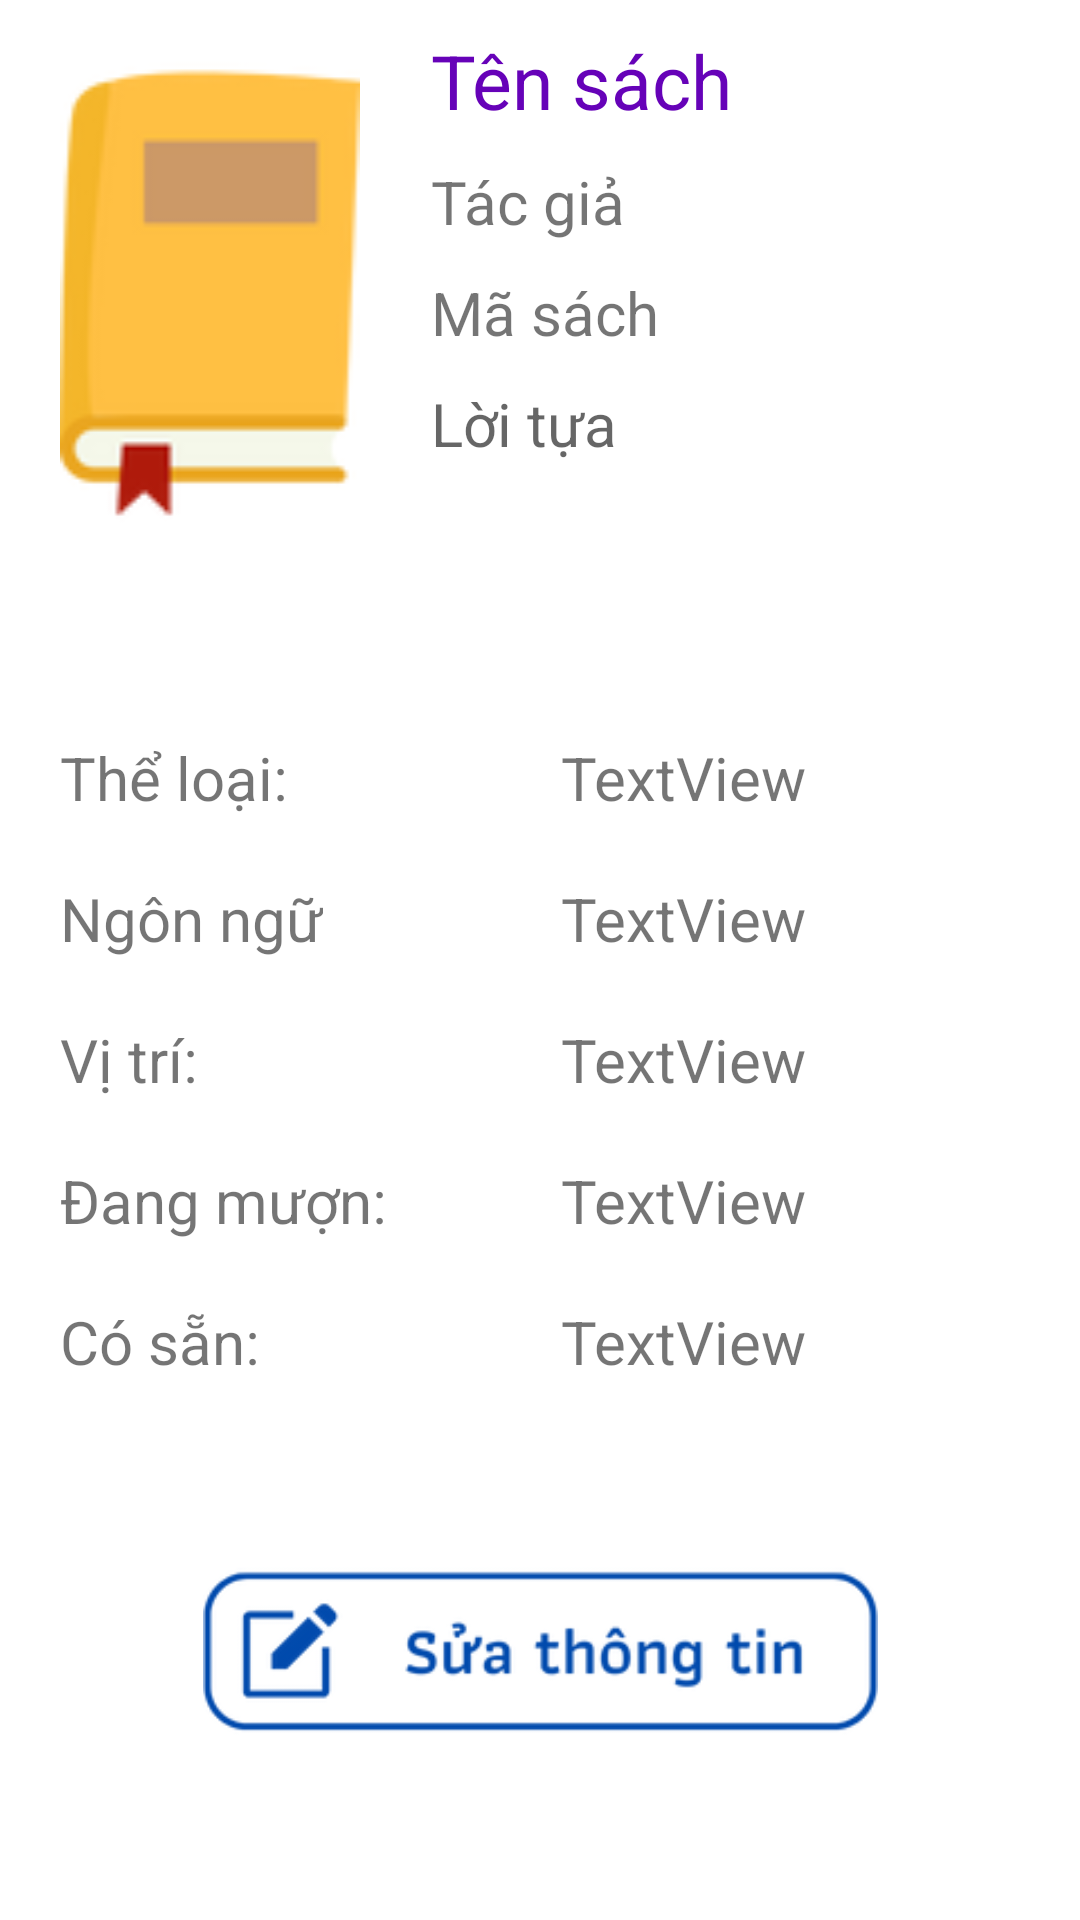

Here is an Android app screen rendered from its layout file. Give the layout XML and the strings, colors and styles it references.
<!-- AndroidManifest.xml: application theme Theme.Mylib -->
<!-- res/layout/sub_viewbook.xml -->
<?xml version="1.0" encoding="utf-8"?>
<androidx.constraintlayout.widget.ConstraintLayout xmlns:android="http://schemas.android.com/apk/res/android"
    xmlns:app="http://schemas.android.com/apk/res-auto"
    xmlns:tools="http://schemas.android.com/tools"
    android:layout_width="match_parent"
    android:layout_height="match_parent"
    tools:context=".Sub_ViewBook">


    <TextView
        android:id="@+id/txtAvailable"
        android:layout_width="wrap_content"
        android:layout_height="wrap_content"
        android:layout_marginTop="20dp"
        android:text="Có sẵn:"
        android:textSize="20sp"
        app:layout_constraintStart_toStartOf="@+id/txtBorrowing"
        app:layout_constraintTop_toBottomOf="@+id/txtBorrowing" />

    <ImageView
        android:id="@+id/imgBook"
        android:layout_width="100dp"
        android:layout_height="175dp"
        android:src="@drawable/book"
        android:layout_marginTop="10dp"
        android:layout_marginLeft="20dp"
        app:layout_goneMarginTop="10dp"
        app:layout_constraintStart_toStartOf="parent"
        app:layout_constraintTop_toTopOf="parent" />

    <TextView
        android:id="@+id/ansTitle"
        android:layout_width="wrap_content"
        android:layout_height="wrap_content"
        android:text="Tên sách"
        android:textSize="25sp"
        android:textColor="@color/tim_dam"
        app:layout_constraintEnd_toEndOf="parent"
        app:layout_constraintHorizontal_bias="0.17"
        app:layout_constraintStart_toEndOf="@+id/imgBook"
        app:layout_constraintTop_toTopOf="@+id/imgBook" />

    <TextView
        android:id="@+id/ansAuthor"
        android:layout_width="wrap_content"
        android:layout_height="wrap_content"
        android:text="Tác giả"
        android:layout_marginTop="10dp"
        android:textSize="20sp"
        app:layout_constraintStart_toStartOf="@+id/ansTitle"
        app:layout_constraintTop_toBottomOf="@+id/ansTitle" />

    <TextView
        android:id="@+id/ansCode"
        android:layout_width="wrap_content"
        android:layout_height="wrap_content"
        android:text="Mã sách"
        android:layout_marginTop="10dp"
        android:textSize="20sp"
        app:layout_constraintStart_toStartOf="@+id/ansAuthor"
        app:layout_constraintTop_toBottomOf="@+id/ansAuthor" />

    <TextView
        android:id="@+id/ansDescription"
        android:layout_width="200dp"
        android:layout_height="wrap_content"
        android:hint="Lời tựa"
        android:layout_marginTop="10dp"
        android:textSize="20sp"
        android:lines="4"
        app:layout_constraintStart_toStartOf="@+id/ansCode"
        app:layout_constraintTop_toBottomOf="@+id/ansCode" />

    <TextView
        android:id="@+id/txtGenre"
        android:layout_width="wrap_content"
        android:layout_height="wrap_content"
        android:layout_marginLeft="20dp"
        android:layout_marginTop="20dp"
        android:text="Thể loại:"
        android:textSize="20sp"
        app:layout_constraintStart_toStartOf="parent"
        app:layout_constraintTop_toBottomOf="@+id/ansDescription" />

    <TextView
        android:id="@+id/txtNumber"
        android:layout_width="wrap_content"
        android:layout_height="wrap_content"
        android:layout_marginTop="20dp"
        android:text="Ngôn ngữ"
        android:textSize="20sp"
        app:layout_constraintStart_toStartOf="@+id/txtGenre"
        app:layout_constraintTop_toBottomOf="@+id/txtGenre" />

    <TextView
        android:id="@+id/txtLanguage"
        android:layout_width="wrap_content"
        android:layout_height="wrap_content"
        android:layout_marginTop="20dp"
        android:text="Vị trí:"
        android:textSize="20sp"
        app:layout_constraintStart_toStartOf="@+id/txtNumber"
        app:layout_constraintTop_toBottomOf="@+id/txtNumber" />

    <TextView
        android:id="@+id/txtBorrowing"
        android:layout_width="wrap_content"
        android:layout_height="wrap_content"
        android:layout_marginTop="20dp"
        android:text="Đang mượn:"
        android:textSize="20sp"
        app:layout_constraintStart_toStartOf="@+id/txtLanguage"
        app:layout_constraintTop_toBottomOf="@+id/txtLanguage" />

    <TextView
        android:id="@+id/ansGenre"
        android:layout_width="wrap_content"
        android:layout_height="wrap_content"
        android:text="TextView"
        android:textSize="20sp"
        app:layout_constraintBottom_toBottomOf="@+id/txtGenre"
        app:layout_constraintEnd_toEndOf="parent"
        app:layout_constraintStart_toEndOf="@+id/txtGenre"
        app:layout_constraintTop_toTopOf="@+id/txtGenre" />

    <TextView
        android:id="@+id/ansLanguage"
        android:layout_width="wrap_content"
        android:layout_height="wrap_content"
        android:text="TextView"
        android:textSize="20sp"
        app:layout_constraintBottom_toBottomOf="@+id/txtNumber"
        app:layout_constraintStart_toStartOf="@+id/ansGenre"
        app:layout_constraintTop_toTopOf="@+id/txtNumber" />

    <TextView
        android:id="@+id/ansLocation"
        android:layout_width="wrap_content"
        android:layout_height="wrap_content"
        android:text="TextView"
        android:textSize="20sp"
        app:layout_constraintBottom_toBottomOf="@+id/txtLanguage"
        app:layout_constraintStart_toStartOf="@+id/ansLanguage"
        app:layout_constraintTop_toTopOf="@+id/txtLanguage" />

    <TextView
        android:id="@+id/ansBorrowing"
        android:layout_width="wrap_content"
        android:layout_height="wrap_content"
        android:text="TextView"
        android:textSize="20sp"
        app:layout_constraintBottom_toBottomOf="@+id/txtBorrowing"
        app:layout_constraintStart_toStartOf="@+id/ansLocation"
        app:layout_constraintTop_toTopOf="@+id/txtBorrowing" />

    <TextView
        android:id="@+id/ansAvaiable"
        android:layout_width="wrap_content"
        android:layout_height="wrap_content"
        android:text="TextView"
        android:textSize="20sp"
        app:layout_constraintBottom_toBottomOf="@+id/txtAvailable"
        app:layout_constraintStart_toStartOf="@+id/ansBorrowing"
        app:layout_constraintTop_toTopOf="@+id/txtAvailable" />

    <ImageView
        android:id="@+id/btnEdit"
        android:layout_width="225dp"
        android:layout_height="80dp"
        app:layout_constraintBottom_toBottomOf="parent"
        app:layout_constraintEnd_toEndOf="parent"
        app:layout_constraintStart_toStartOf="parent"
        app:layout_constraintTop_toBottomOf="@+id/ansAvaiable"
        app:srcCompat="@drawable/edit" />


</androidx.constraintlayout.widget.ConstraintLayout>
<!-- resources referenced by this layout -->
<resources>
  <color name="tim_dam">#6602b8</color>
  <!-- drawable book: png bitmap (drawable-v24, 5635 bytes) -->
  <!-- drawable edit: png bitmap (drawable-v24, 11541 bytes) -->
  <style name="Theme.Mylib" parent="Theme.MaterialComponents.DayNight.NoActionBar">
          
          <item name="colorPrimary">@color/xanh_lam_dam</item>
          <item name="colorPrimaryVariant">@color/den</item>
          <item name="colorOnPrimary">@color/xanh_lam_dam</item>
          
          <item name="colorSecondary">@color/xanh_lam_dam</item>
          <item name="colorSecondaryVariant">@color/xanh_lam_dam</item>
          <item name="colorOnSecondary">@color/xanh_lam_dam</item>
          
          <item name="android:statusBarColor" tools:targetApi="l">?attr/colorPrimaryVariant</item>
          
      </style>
  <color name="xanh_lam_dam">#0088cc</color>
  <color name="den">#000000</color>
</resources>
